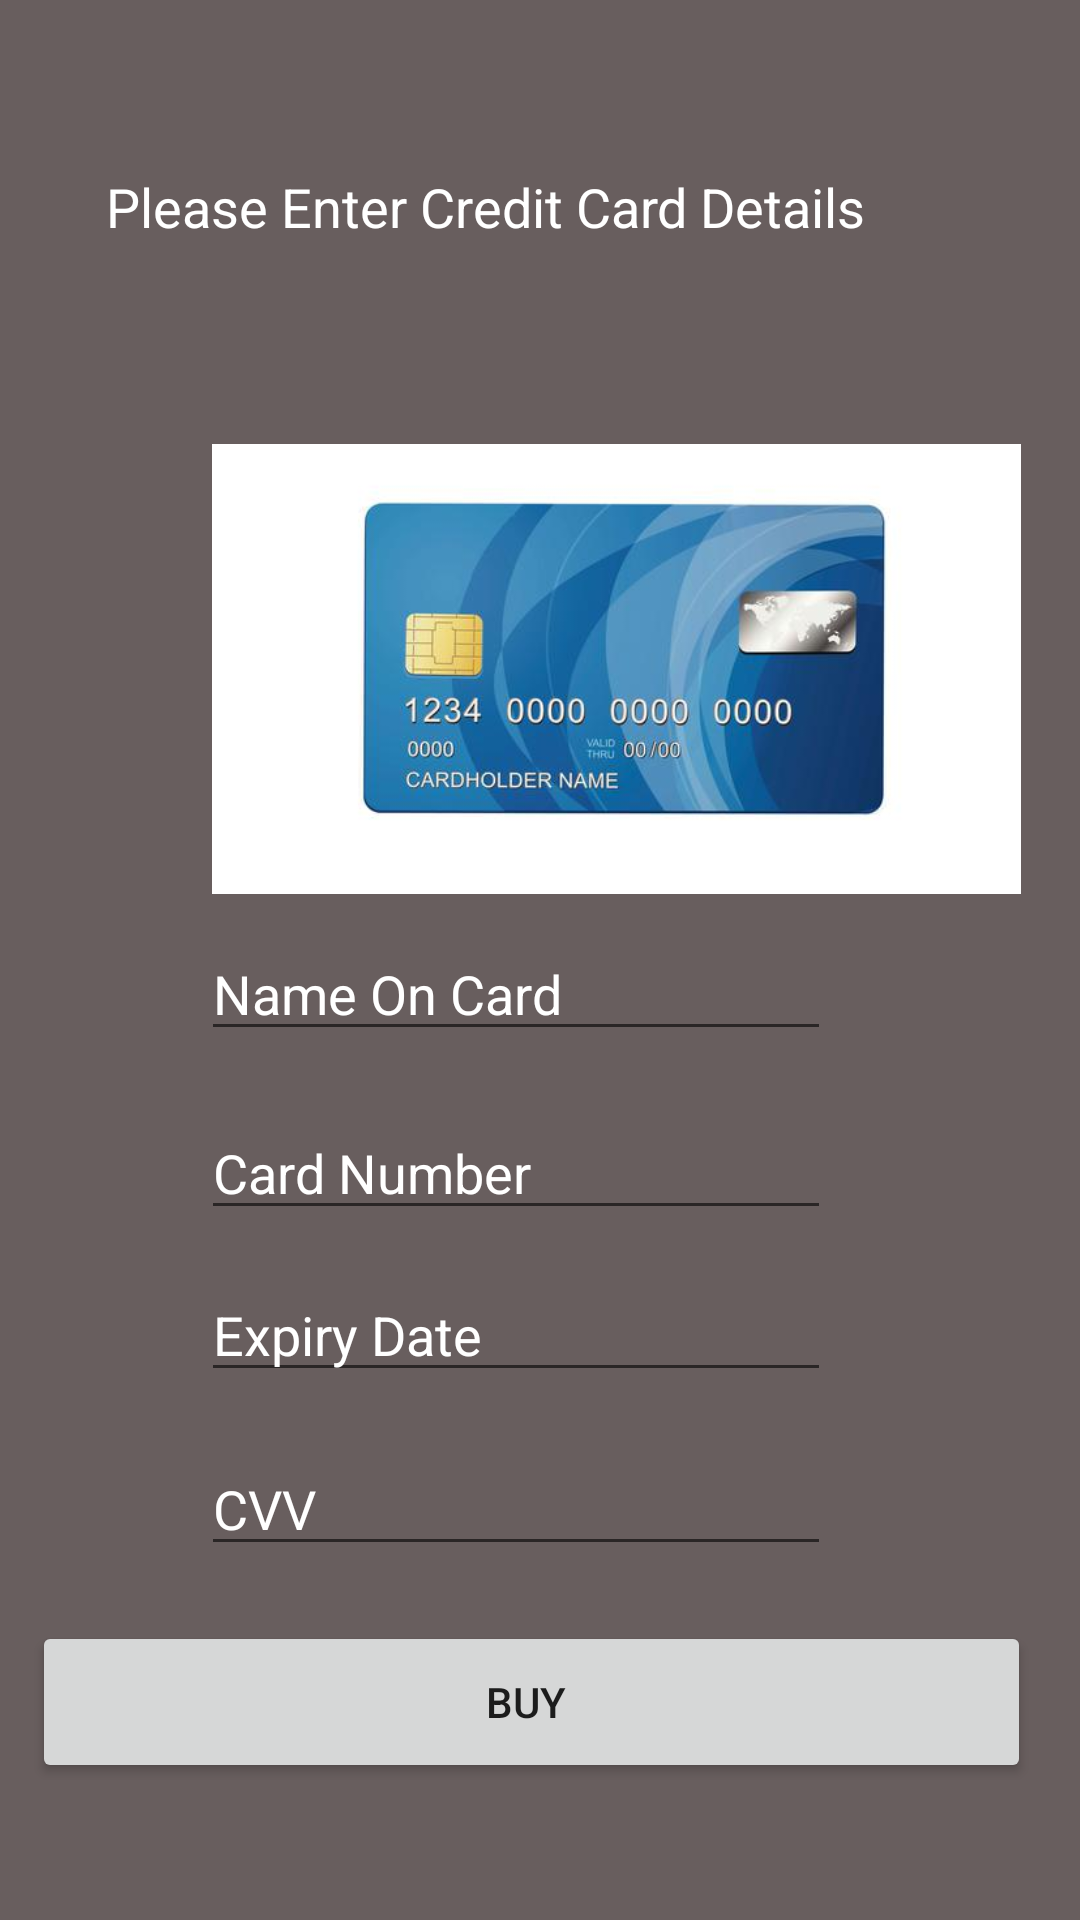

This screen was rendered from an Android layout file. Write that file and the resources it references.
<!-- AndroidManifest.xml: application theme Theme.MattimoesTechShop -->
<!-- res/layout/activity_customer_checkout_credit_card.xml -->
<?xml version="1.0" encoding="utf-8"?>
<androidx.constraintlayout.widget.ConstraintLayout xmlns:android="http://schemas.android.com/apk/res/android"
    xmlns:app="http://schemas.android.com/apk/res-auto"
    xmlns:tools="http://schemas.android.com/tools"
    android:layout_width="match_parent"
    android:layout_height="match_parent"
    android:background="#685E5E"
    tools:context=".Customer.CustomerCheckoutCreditCard">

    <EditText
        android:id="@+id/cardNumTv"
        android:layout_width="wrap_content"
        android:layout_height="wrap_content"
        android:ems="10"
        android:hint="Card Number"
        android:inputType="number"
        android:textColorHint="#FFFFFF"
        app:layout_constraintBottom_toBottomOf="parent"
        app:layout_constraintEnd_toEndOf="parent"
        app:layout_constraintHorizontal_bias="0.447"
        app:layout_constraintStart_toStartOf="parent"
        app:layout_constraintTop_toTopOf="parent"
        app:layout_constraintVertical_bias="0.616" />

    <EditText
        android:id="@+id/cardExpiryEd"
        android:layout_width="wrap_content"
        android:layout_height="wrap_content"
        android:ems="10"
        android:hint="Expiry Date"
        android:inputType="number"
        android:textColorHint="#FFFFFF"
        app:layout_constraintBottom_toBottomOf="parent"
        app:layout_constraintEnd_toEndOf="parent"
        app:layout_constraintHorizontal_bias="0.447"
        app:layout_constraintStart_toStartOf="parent"
        app:layout_constraintTop_toTopOf="parent"
        app:layout_constraintVertical_bias="0.706" />

    <Button
        android:id="@+id/buyButton"
        android:layout_width="333dp"
        android:layout_height="54dp"
        android:text="Buy "
        app:layout_constraintBottom_toBottomOf="parent"
        app:layout_constraintEnd_toEndOf="parent"
        app:layout_constraintHorizontal_bias="0.391"
        app:layout_constraintStart_toStartOf="parent"
        app:layout_constraintTop_toTopOf="parent"
        app:layout_constraintVertical_bias="0.922" />

    <TextView
        android:id="@+id/textView10"
        android:layout_width="276dp"
        android:layout_height="69dp"
        android:text="Please Enter Credit Card Details"
        android:textColor="#FFFFFF"
        android:textSize="18sp"
        app:layout_constraintBottom_toBottomOf="parent"
        app:layout_constraintEnd_toEndOf="parent"
        app:layout_constraintHorizontal_bias="0.422"
        app:layout_constraintStart_toStartOf="parent"
        app:layout_constraintTop_toTopOf="parent"
        app:layout_constraintVertical_bias="0.099" />

    <ImageView
        android:id="@+id/imageView"
        android:layout_width="411dp"
        android:layout_height="150dp"
        app:layout_constraintBottom_toBottomOf="parent"
        app:layout_constraintStart_toStartOf="parent"
        app:layout_constraintTop_toTopOf="parent"
        app:layout_constraintVertical_bias="0.302"
        app:srcCompat="@drawable/credit" />

    <EditText
        android:id="@+id/nameOnCardEd"
        android:layout_width="wrap_content"
        android:layout_height="wrap_content"
        android:ems="10"
        android:hint="Name On Card"
        android:inputType="textPersonName"
        android:textColorHint="#FFFFFF"
        app:layout_constraintBottom_toBottomOf="parent"
        app:layout_constraintEnd_toEndOf="parent"
        app:layout_constraintHorizontal_bias="0.447"
        app:layout_constraintStart_toStartOf="parent"
        app:layout_constraintTop_toTopOf="parent"
        app:layout_constraintVertical_bias="0.516" />

    <EditText
        android:id="@+id/cvvEd"
        android:layout_width="wrap_content"
        android:layout_height="wrap_content"
        android:ems="10"
        android:hint="CVV"
        android:inputType="number"
        android:textColorHint="#FFFFFF"
        app:layout_constraintBottom_toBottomOf="parent"
        app:layout_constraintEnd_toEndOf="parent"
        app:layout_constraintHorizontal_bias="0.447"
        app:layout_constraintStart_toStartOf="parent"
        app:layout_constraintTop_toTopOf="parent"
        app:layout_constraintVertical_bias="0.803" />

</androidx.constraintlayout.widget.ConstraintLayout>
<!-- resources referenced by this layout -->
<resources>
  <!-- drawable credit: jpg bitmap (drawable, 18058 bytes) -->
  <style name="Theme.MattimoesTechShop" parent="Theme.MaterialComponents.DayNight.DarkActionBar">
          
          
          
          <item name="android:statusBarColor" tools:targetApi="l">?attr/colorPrimaryVariant</item>
          
      </style>
</resources>
